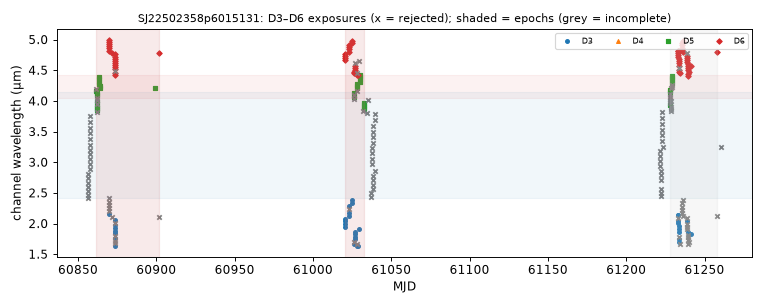

Source data for this figure (header and first rows):
mjd, det, wl_um, bw_um, collection, status, n_core_good, snr
60857, 4, 2.418, 0.04467, spherex_dr1, too few good pixels, 0, nan
60857, 4, 2.463, 0.07032, spherex_dr1, ok, 0, 114.6
60857, 4, 2.529, 0.07407, spherex_dr1, ok, 3, 177.6
60857, 4, 2.598, 0.07323, spherex_dr1, ok, 3, 149.7
60857, 4, 2.669, 0.07875, spherex_dr1, ok, 1, 137.4
60857, 4, 2.741, 0.07889, spherex_dr1, ok, 0, 122.3
60857, 4, 2.816, 0.08143, spherex_dr1, ok, 3, 219.7
60857, 4, 2.891, 0.07971, spherex_dr1, ok, 2, 102.5
60857, 4, 2.971, 0.08354, spherex_dr1, ok, 0, 123.2
60857, 4, 3.054, 0.09086, spherex_dr1, ok, 0, 137
60858, 4, 3.139, 0.08702, spherex_dr1, ok, 0, 73.6
60858, 4, 3.658, 0.1011, spherex_dr1, ok, 1, 105.2
60858, 4, 3.758, 0.1028, spherex_dr1, ok, 0, 96.06
60858, 4, 3.201, 0.09107, spherex_dr1, ok, 0, 70.52
60858, 4, 3.288, 0.09452, spherex_dr1, ok, 0, 73.77
60858, 4, 3.379, 0.09561, spherex_dr1, ok, 0, 134.7
60858, 4, 3.471, 0.09723, spherex_dr1, ok, 0, 126.8
60858, 4, 3.564, 0.09886, spherex_dr1, ok, 0, 92.15
60862, 5, 4.196, 0.03746, spherex_dr1, ok, 3, 65.07
60862, 5, 4.16, 0.03683, spherex_dr1, ok, 6, 92
60862, 5, 4.089, 0.03665, spherex_dr1, ok, 6, 88.36
60862, 5, 4.124, 0.03672, spherex_dr1, ok, 6, 102.4
60862, 5, 3.984, 0.0365, spherex_dr1, ok, 6, 85.15
60862, 5, 4.018, 0.03628, spherex_dr1, ok, 3, 101.8
60862, 5, 4.053, 0.03686, spherex_dr1, ok, 3, 90.22
60862, 5, 3.815, 0.03523, spherex_dr1, ok, 5, 96.69
60862, 5, 3.848, 0.03541, spherex_dr1, ok, 6, 81.43
60862, 5, 3.882, 0.03556, spherex_dr1, ok, 6, 82.47
60862, 5, 3.915, 0.03582, spherex_dr1, ok, 7, 99.29
60862, 5, 3.949, 0.03657, spherex_dr1, ok, 5, 103
60863, 5, 4.352, 0.03704, spherex_dr1, ok, 7, 80.22
60863, 5, 4.389, 0.03726, spherex_dr1, ok, 6, 84.19
60864, 5, 4.279, 0.03677, spherex_dr1, ok, 6, 86.07
60864, 5, 4.316, 0.03751, spherex_dr1, ok, 6, 85.54
60864, 5, 4.206, 0.03705, spherex_dr1, ok, 7, 84.6
60864, 5, 4.243, 0.03728, spherex_dr1, ok, 6, 83.9
60870, 3, 2.153, 0.05486, spherex_dr1, ok, 6, 207.5
60870, 6, 4.822, 0.03668, spherex_dr1, ok, 7, 52.63
60870, 3, 2.204, 0.05435, spherex_dr1, ok, 5, 207.5
60870, 6, 4.857, 0.03788, spherex_dr1, ok, 7, 58.27
60870, 3, 2.255, 0.0564, spherex_dr1, ok, 4, 176
60870, 6, 4.893, 0.03773, spherex_dr1, ok, 7, 51.72
60870, 3, 2.306, 0.05702, spherex_dr1, ok, 0, 88.78
60870, 6, 4.928, 0.03726, spherex_dr1, ok, 8, 51.55
60870, 3, 2.359, 0.05947, spherex_dr1, ok, 5, 200
60870, 6, 4.965, 0.03842, spherex_dr1, ok, 7, 45.68
60870, 3, 2.411, 0.05508, spherex_dr1, too few good pixels, 0, nan
60870, 6, 5.001, 0.03608, spherex_dr1, ok, 7, 54.54
60871, 3, 2.104, 0.05308, spherex_dr1, ok, 1, 203.4
60871, 6, 4.788, 0.03691, spherex_dr1, ok, 7, 59.25
60873, 6, 4.758, 0.0357, spherex_dr1, ok, 7, 59.31
60873, 3, 2.063, 0.05192, spherex_dr1, ok, 7, 216.8
60873, 3, 2.016, 0.04977, spherex_dr1, ok, 5, 203.2
60873, 6, 4.724, 0.03716, spherex_dr1, ok, 9, 57.6
60874, 6, 4.588, 0.03616, spherex_dr1, ok, 7, 60.46
60874, 3, 1.841, 0.04552, spherex_dr1, ok, 8, 206.8
60874, 3, 1.883, 0.04659, spherex_dr1, ok, 6, 211.7
60874, 6, 4.621, 0.03693, spherex_dr1, ok, 7, 54.64
60874, 3, 1.927, 0.04761, spherex_dr1, ok, 7, 213.5
60874, 6, 4.655, 0.03729, spherex_dr1, ok, 6, 60.27
... 192 more rows
